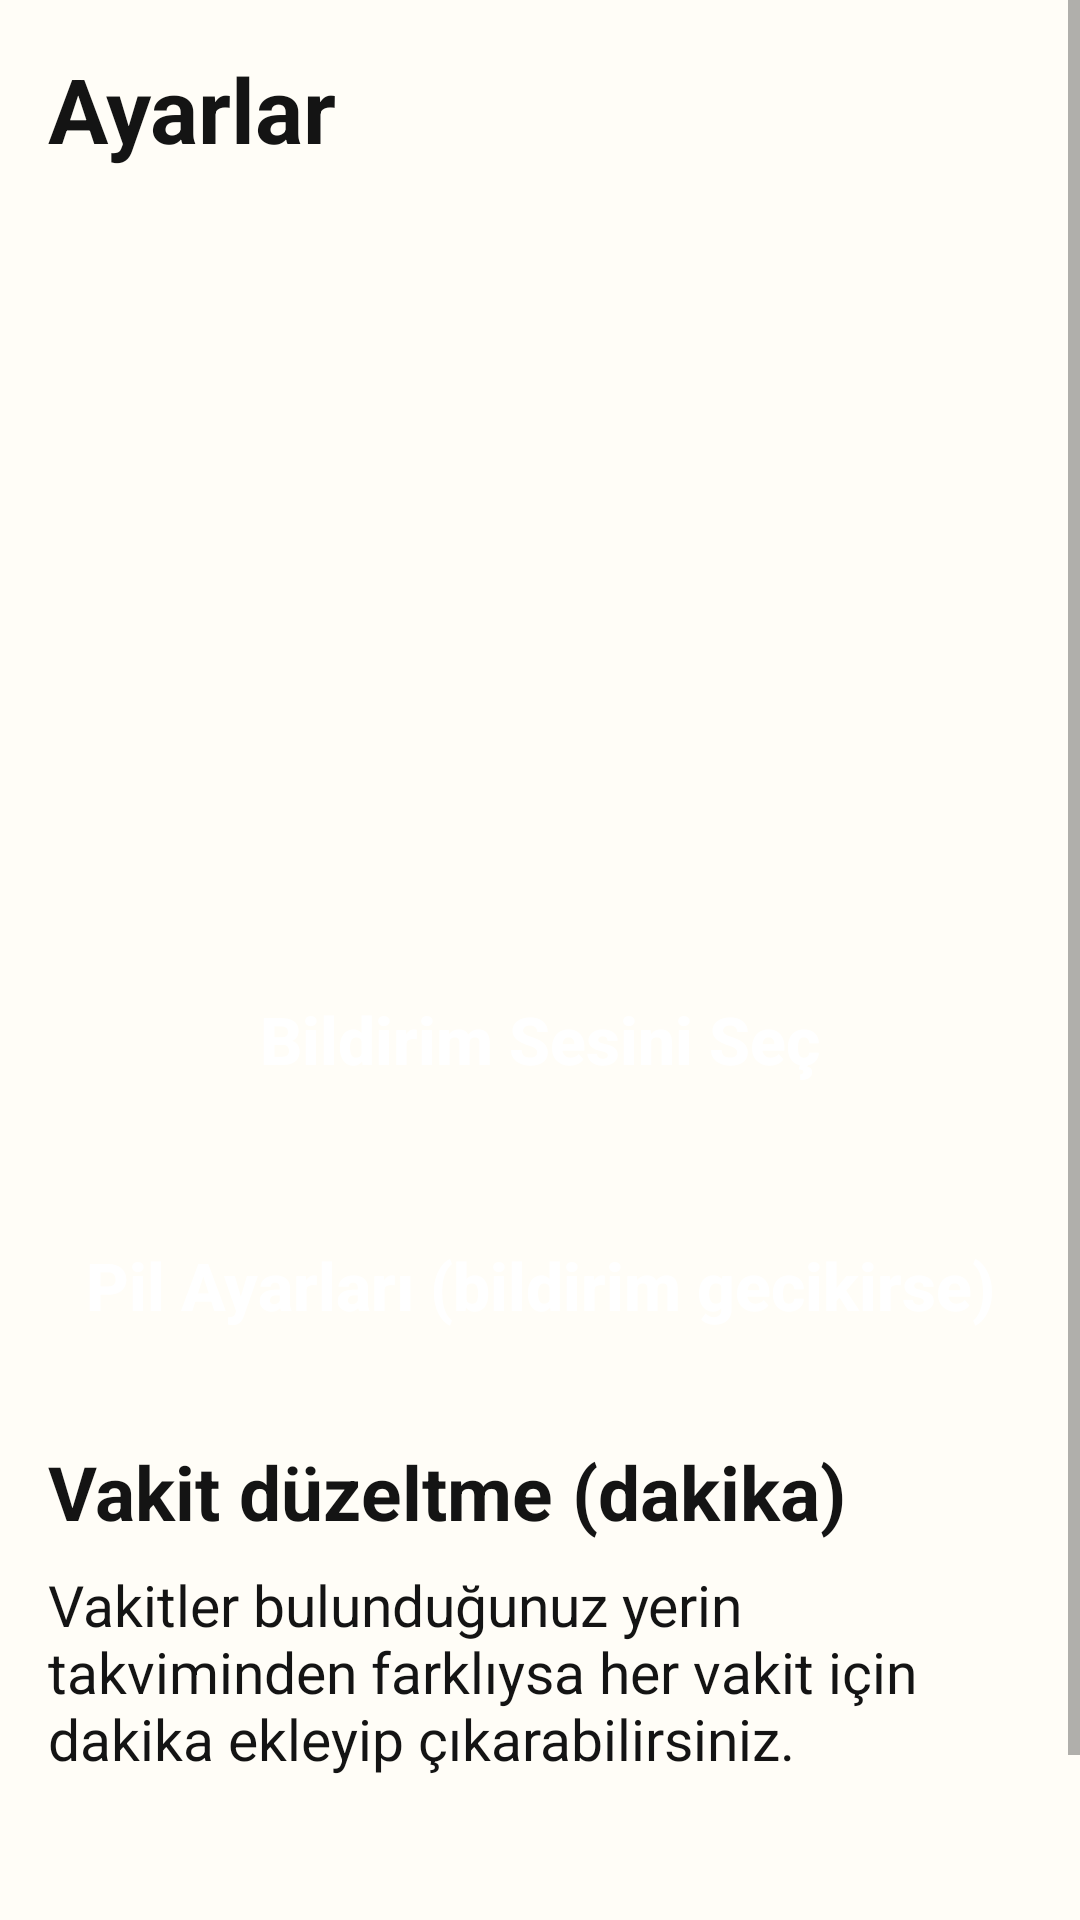

Here is an Android app screen rendered from its layout file. Give the layout XML and the strings, colors and styles it references.
<!-- AndroidManifest.xml: application theme AppTheme -->
<!-- res/layout/activity_settings.xml -->
<?xml version="1.0" encoding="utf-8"?>
<ScrollView xmlns:android="http://schemas.android.com/apk/res/android"
    android:layout_width="match_parent"
    android:layout_height="match_parent"
    android:background="@color/bg">

    <LinearLayout
        android:id="@+id/settings_root"
        android:layout_width="match_parent"
        android:layout_height="wrap_content"
        android:orientation="vertical"
        android:padding="16dp">

        <TextView
            style="@style/Title"
            android:text="@string/settings_title" />

        <Button
            android:id="@+id/btn_notify"
            style="@style/BigButton"
            android:layout_width="match_parent"
            android:layout_marginBottom="10dp" />

        <Button
            android:id="@+id/btn_remind"
            style="@style/BigButton"
            android:layout_width="match_parent"
            android:layout_marginBottom="10dp" />

        <Button
            android:id="@+id/btn_scale"
            style="@style/BigButton"
            android:layout_width="match_parent"
            android:layout_marginBottom="10dp" />

        <Button
            android:id="@+id/btn_sound"
            style="@style/BigButton"
            android:layout_width="match_parent"
            android:layout_marginBottom="10dp"
            android:text="@string/sound_btn" />

        <Button
            android:id="@+id/btn_battery"
            style="@style/BigButton"
            android:layout_width="match_parent"
            android:layout_marginBottom="16dp"
            android:text="@string/battery_btn" />

        <TextView
            style="@style/Title"
            android:textSize="25sp"
            android:text="@string/offsets_title" />

        <TextView
            style="@style/Body"
            android:layout_marginBottom="8dp"
            android:textSize="19sp"
            android:text="@string/offsets_body" />

        <LinearLayout
            android:id="@+id/offset_rows"
            android:layout_width="match_parent"
            android:layout_height="wrap_content"
            android:orientation="vertical" />

        <Button
            android:id="@+id/btn_settings_back"
            style="@style/BigButton"
            android:layout_width="match_parent"
            android:layout_marginTop="12dp"
            android:text="@string/btn_back" />
    </LinearLayout>
</ScrollView>
<!-- resources referenced by this layout -->
<resources>
  <color name="bg">#FFFDF7</color>
  <string name="battery_btn">Pil Ayarları (bildirim gecikirse)</string>
  <string name="btn_back">Geri</string>
  <string name="offsets_body">Vakitler bulunduğunuz yerin takviminden farklıysa her vakit için dakika ekleyip çıkarabilirsiniz.</string>
  <string name="offsets_title">Vakit düzeltme (dakika)</string>
  <string name="settings_title">Ayarlar</string>
  <string name="sound_btn">Bildirim Sesini Seç</string>
  <style name="BigButton" parent="@android:style/Widget.Material.Button">
          <item name="android:layout_width">wrap_content</item>
          <item name="android:layout_height">wrap_content</item>
          <item name="android:minHeight">72dp</item>
          <item name="android:background">@drawable/button</item>
          <item name="android:textColor">@color/on_accent</item>
          <item name="android:textSize">22sp</item>
          <item name="android:textStyle">bold</item>
          <item name="android:textAllCaps">false</item>
          <item name="android:padding">8dp</item>
      </style>
  <style name="Body">
          <item name="android:layout_width">match_parent</item>
          <item name="android:layout_height">wrap_content</item>
          <item name="android:textColor">@color/text_main</item>
          <item name="android:textSize">22sp</item>
      </style>
  <style name="Title">
          <item name="android:layout_width">match_parent</item>
          <item name="android:layout_height">wrap_content</item>
          <item name="android:textColor">@color/text_main</item>
          <item name="android:textSize">30sp</item>
          <item name="android:textStyle">bold</item>
          <item name="android:layout_marginBottom">8dp</item>
      </style>
  <style name="AppTheme" parent="@android:style/Theme.Material.Light.NoActionBar">
          <item name="android:windowBackground">@color/bg</item>
          <item name="android:colorPrimary">@color/accent</item>
          <item name="android:colorPrimaryDark">@color/accent_dark</item>
          <item name="android:colorAccent">@color/accent</item>
          <item name="android:statusBarColor">@color/accent_dark</item>
      </style>
  <!-- drawable button (drawable) -->
  <?xml version="1.0" encoding="utf-8"?>
  <selector xmlns:android="http://schemas.android.com/apk/res/android">
      <item android:state_pressed="true">
          <shape android:shape="rectangle">
              <solid android:color="?attr/colAccentDark" />
              <corners android:radius="12dp" />
          </shape>
      </item>
      <item>
          <shape android:shape="rectangle">
              <solid android:color="?attr/colAccent" />
              <corners android:radius="12dp" />
          </shape>
      </item>
  </selector>
  <color name="on_accent">#FFFFFF</color>
  <color name="text_main">#141414</color>
  <color name="accent">#0B5D3B</color>
  <color name="accent_dark">#07462C</color>
</resources>
